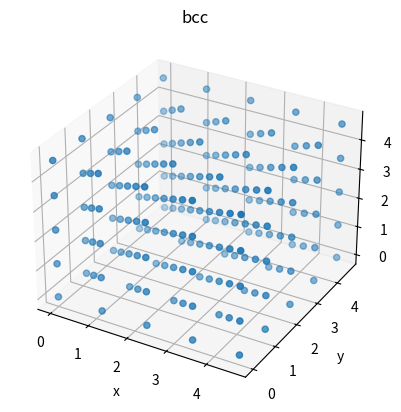
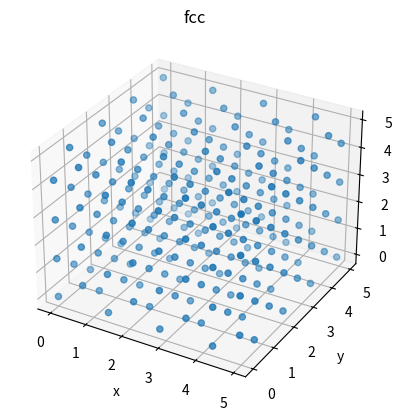
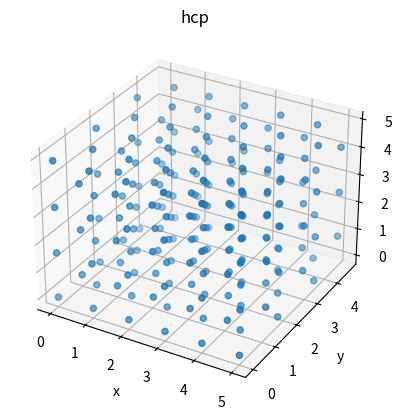

Source code (Python) for these figures, in order:
# -*- coding: utf-8 -*-
"""
Created on Mon May 23 10:47:05 2016

[redacted]
"""
import numpy as np

def calculate_distance(point1, point2):
    "calculates distance between 2 points"
    return np.sqrt((point1[0]-point2[0])**2 +
                   (point1[1]-point2[1])**2 +
                   (point1[2]-point2[2])**2)

def make_3d_grid(x_space, y_space, z_space):
    "creates 3d_Grid in given xyz-space"
    return np.vstack(np.meshgrid(x_space, y_space, z_space)).reshape(3, -1).T

def fill_volume_bcc(x_limit, y_limit, z_limit):
    "fill given volume with BCC structure"
    calibration_factor = 2./np.sqrt(3)
    x_space = np.arange(0, 2*x_limit, 1.)
    y_space = np.arange(0, 2*y_limit, 1.)
    z_space = np.arange(0, 2*z_limit, 1.)
    first_grid = make_3d_grid(x_space, y_space, z_space)
    second_grid = np.copy(first_grid)
    second_grid += 1./2.
    crystal = np.vstack((first_grid, second_grid)) * calibration_factor
    condition = ((crystal[:, 0] <= x_limit)&
                     (crystal[:, 1] <= y_limit)&
                     (crystal[:, 2] <= z_limit))
    return crystal[condition]

def fill_volume_fcc(x_limit, y_limit, z_limit):
    "fill given volume with BCC structure"
    calibration_factor = 2./np.sqrt(2)
    x_space = np.arange(0, 2*x_limit, 1.)
    y_space = np.arange(0, 2*y_limit, 1.)
    z_space = np.arange(0, 2*z_limit, 1.)
    first_grid = make_3d_grid(x_space, y_space, z_space)
    second_grid = np.copy(first_grid)
    third_grid = np.copy(first_grid)
    fourth_grid = np.copy(first_grid)
    second_grid[:, 0:2] += 1./2.
    third_grid[:, 0] += 1./2.
    third_grid[:, 2] += 1./2.
    fourth_grid[:, 1:] += 1./2.
    crystal = np.vstack((first_grid,
                         second_grid,
                         third_grid,
                         fourth_grid)) * calibration_factor
    condition = ((crystal[:, 0] <= x_limit)&
                     (crystal[:, 1] <= y_limit)&
                     (crystal[:, 2] <= z_limit))
    return crystal[condition]

def add_hcp_line(x_vec, y_coord, z_coord):
    "create atom line along x-axis with space 1"
    crystal_line = np.zeros((len(x_vec), 3))
    crystal_line[:, 0] = x_vec
    crystal_line[:, 1] = y_coord
    crystal_line[:, 2] = z_coord
    return crystal_line

def add_hcp_layer(noa_x, noa_y, z_coord):
    "creates HCP Layer"
    x_vec = np.arange(0, int(round(noa_x)))
    crystal_volume = np.empty((0, 3))
    for y_coord in np.arange(0, noa_y, 2*np.sin(np.pi / 3.)):
        first_line = add_hcp_line(x_vec, y_coord, z_coord)
        second_line = add_hcp_line(x_vec + 1./2.,
                                 y_coord + np.sin(np.pi / 3.), z_coord)
        crystal_volume = np.vstack((crystal_volume, first_line))
        crystal_volume = np.vstack((crystal_volume, second_line))
    return crystal_volume

def fill_volume_hcp(x_space, y_space, z_space):
    "fill given volume with HCP structure"
    lattice_correct = np.sqrt(8/3)
    noa_x = int(round(x_space))
    noa_y = int(round(y_space / (np.sin(np.pi / 3.))))
    noa_z = int(round(z_space / (lattice_correct/2.)))
    crystal = np.empty((0, 3))
    unshifted_layer = True
    for z_coord in np.arange(0, noa_z+1, lattice_correct/2.):
        if unshifted_layer:
            cur_crystal = add_hcp_layer(noa_x + 1, noa_y + 1, z_coord)
            unshifted_layer = False
        else:
            cur_crystal = add_hcp_layer(noa_x + 1, noa_y + 1, z_coord)
            cur_crystal[:, 0] += 1./2.
            cur_crystal[:, 1] += 1./(2*np.sqrt(3))
            unshifted_layer = True
        crystal = np.vstack((crystal, cur_crystal))
        condition = ((crystal[:, 0] <= x_space)&
                     (crystal[:, 1] <= y_space)&
                     (crystal[:, 2] <= z_space))
    return crystal[condition]

if __name__=='__main__':
    import matplotlib.pyplot as plt
    from mpl_toolkits.mplot3d import Axes3D

    bcctest=fill_volume_bcc(5,5,5)
    fcctest=fill_volume_fcc(5,5,5)
    hcptest=fill_volume_hcp(5,5,5)

    fig = plt.figure()
    ax = fig.add_subplot(111, projection='3d')
    ax.scatter(bcctest[:,0],bcctest[:,1],bcctest[:,2])
    ax.set_title('bcc')
    ax.set_xlabel('x')
    ax.set_ylabel('y')
    ax.set_zlabel('z')

    fig = plt.figure()
    ax = fig.add_subplot(111, projection='3d')
    ax.scatter(fcctest[:,0],fcctest[:,1],fcctest[:,2])
    ax.set_title('fcc')
    ax.set_xlabel('x')
    ax.set_ylabel('y')
    ax.set_zlabel('z')

    fig = plt.figure()
    ax = fig.add_subplot(111, projection='3d')
    ax.scatter(hcptest[:,0],hcptest[:,1],hcptest[:,2])
    ax.set_title('hcp')
    ax.set_xlabel('x')
    ax.set_ylabel('y')
    ax.set_zlabel('z')

    plt.show()

